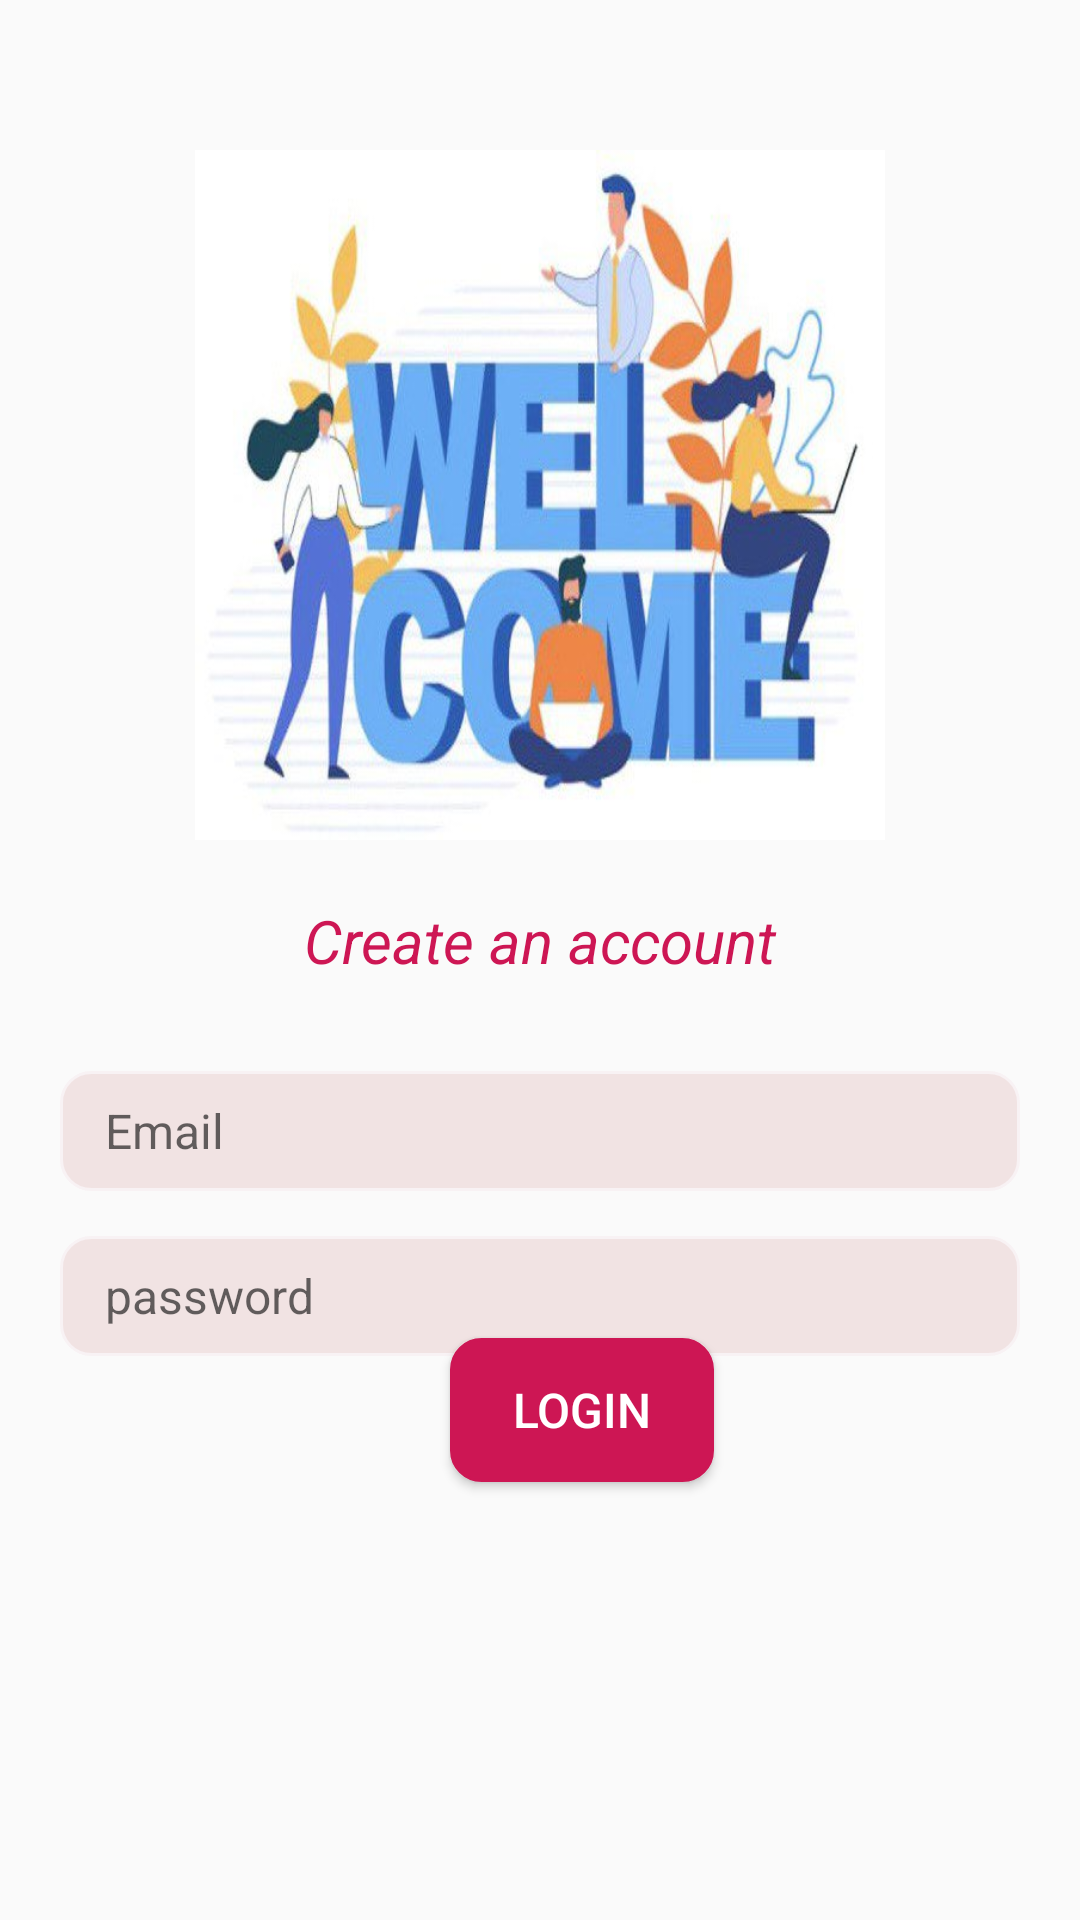

The Android layout XML behind this screen, and the referenced resources:
<!-- AndroidManifest.xml: application theme Theme.Age_Calculation -->
<!-- res/layout/fragment_login_.xml -->
<?xml version="1.0" encoding="utf-8"?>
<androidx.constraintlayout.widget.ConstraintLayout xmlns:android="http://schemas.android.com/apk/res/android"
    xmlns:tools="http://schemas.android.com/tools"
    android:layout_width="match_parent"
    android:layout_height="match_parent"
    tools:context=".LoginFragment">

    <androidx.constraintlayout.widget.ConstraintLayout
        xmlns:android="http://schemas.android.com/apk/res/android"
        xmlns:app="http://schemas.android.com/apk/res-auto"
        xmlns:tools="http://schemas.android.com/tools"
        android:layout_width="match_parent"
        android:layout_height="match_parent"
        tools:context=".LoginFragment">
        <ImageView
            android:layout_width="230dp"
            android:layout_height="230dp"
            android:background="@drawable/welcome"
            app:layout_constraintStart_toStartOf="parent"
            app:layout_constraintEnd_toEndOf="parent"
            app:layout_constraintTop_toTopOf="parent"
            android:layout_marginTop="50dp"/>
        <TextView
            android:layout_width="wrap_content"
            android:layout_height="wrap_content"
            android:text="Create an account"
            android:textColor="#CD1654"
            android:textSize="20sp"
            android:textStyle="italic"
            app:layout_constraintTop_toTopOf="parent"
            android:layout_marginTop="300dp"
            app:layout_constraintStart_toStartOf="parent"
            app:layout_constraintEnd_toEndOf="parent"
            android:id="@+id/create_tv"/>

        <EditText
            android:layout_width="match_parent"
            android:layout_height="wrap_content"
            android:hint="Email"
            android:paddingHorizontal="15dp"
            android:textSize="16sp"
            app:layout_constraintTop_toBottomOf="@id/create_tv"
            android:layout_marginStart="20dp"
            android:background="@drawable/oval_shape"
            android:layout_marginTop="30dp"
            android:layout_marginEnd="20dp"
            android:id="@+id/user_et"/>

        <EditText
            android:layout_width="match_parent"
            android:layout_height="wrap_content"
            android:hint="password"
            android:paddingHorizontal="15dp"
            android:textSize="16sp"
            app:layout_constraintTop_toBottomOf="@id/user_et"
            android:layout_marginStart="20dp"
            android:layout_marginEnd="20dp"
            android:layout_marginTop="15dp"
            android:background="@drawable/oval_shape"
            android:id="@+id/passWord_et"/>
        <Button
            android:layout_width="wrap_content"
            android:layout_height="wrap_content"
            android:text="Login"
            android:background="@drawable/oval_shape"
            android:textSize="16sp"
            app:layout_constraintTop_toTopOf="parent"
            app:layout_constraintBottom_toBottomOf="parent"
            app:layout_constraintStart_toStartOf="parent"
            android:layout_marginTop="300dp"
            android:layout_marginStart="150dp"
            android:backgroundTint="#CD1654"
            android:textColor="@color/white"
            android:id="@+id/login"/>
    </androidx.constraintlayout.widget.ConstraintLayout>

</androidx.constraintlayout.widget.ConstraintLayout>
<!-- resources referenced by this layout -->
<resources>
  <!-- drawable oval_shape (drawable) -->
  <?xml version="1.0" encoding="utf-8"?>
  <shape xmlns:android="http://schemas.android.com/apk/res/android"
      android:shape="rectangle" >
      <solid android:color="#F1E3E3"/>
  
      
      <corners
          android:radius="10dp" />
      <stroke android:width="0.9dp"
          android:color="#F8F2F4" />
      
  
      <size
          android:height="40dp"
          android:width="40dp" />
      
  </shape>
  <!-- drawable welcome: jpg bitmap (drawable, 36284 bytes) -->
  <style name="Theme.Age_Calculation" parent="android:Theme.Material.Light.NoActionBar" />
  <!-- not gathered from this repository: default colours our renderer supplied (Android Studio template values) -->
  <color name="white">#FFFFFFFF</color>
</resources>
